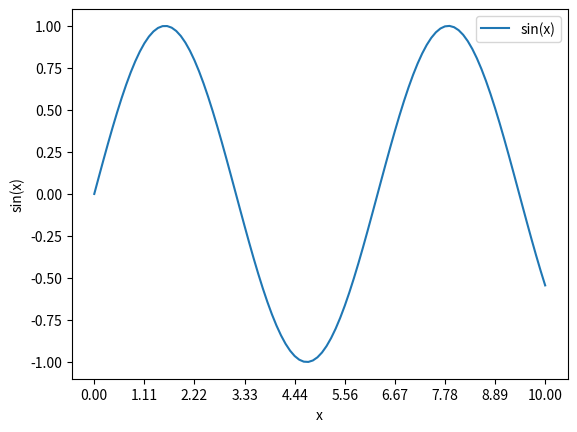
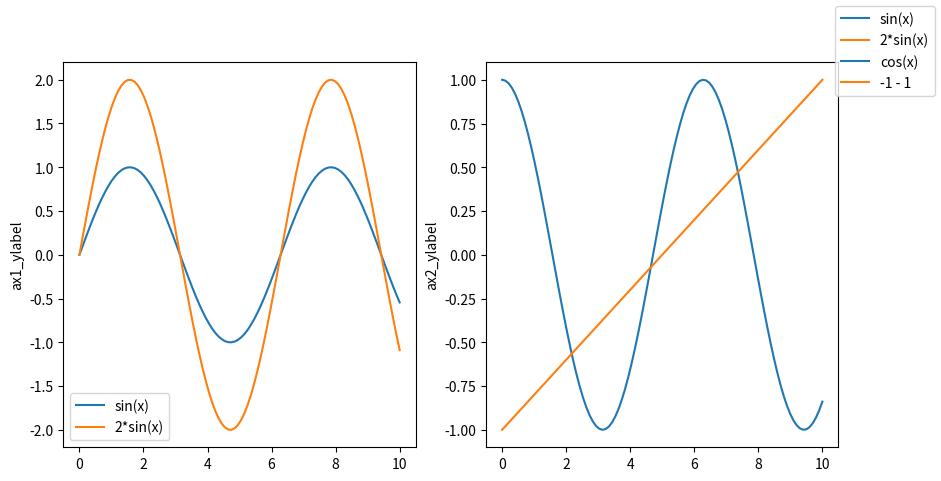

Generate these figures, in order, with matplotlib:
# インポート
import matplotlib.pyplot as plt
import numpy as np

# 配列作成
x = np.linspace(0, 10, 100)
y1 = np.sin(x)
y2 = 2 * np.sin(x)
y3 = np.cos(x)
y4 = np.linspace(-1, 1, 100)

# オブジェクト指向を使ってみる(こっちのほうが汎用性が高い)
fig1 = plt.figure(1)                    # figure作成　(1)は，figureの番号。(何個もfigureを作成しない場合は指定しなくてもOK)
ax = fig1.add_subplot(111)              # ax作成(fig1の中いっぱいにaxを挿入するという命令("111"は"1,1,1"の略))
ax.plot(x, y1, label='sin(x)')
ax.set_xlabel('x')                      # axのプロパティの場合は.xlabelではなく.set_xlabel
ax.set_ylabel('sin(x)')                 # 同上
ax.set_xticks(np.linspace(0,10,10))     # .xticksも同上
ax.legend()


fig2 = plt.figure(2, figsize=[10, 5])    # figure2個目作成
ax1 = fig2.add_subplot(121)             # subplotを使ってみる。ax1作成
ax1.plot(x, y1, label='sin(x)')
ax1.plot(x, y2, label='2*sin(x)')
ax1.set_ylabel('ax1_ylabel')
ax1.legend()                            # ax1上の凡例を表示
ax2 = fig2.add_subplot(122)             # ax2作成
ax2.plot(x, y3, label='cos(x)')
ax2.plot(x, y4, label='-1 - 1')
ax2.set_ylabel('ax2_ylabel')
fig2.legend()                           # figのlegendを使えばfig上のすべてのプロットの凡例が表示される

plt.show()                              # 表示
